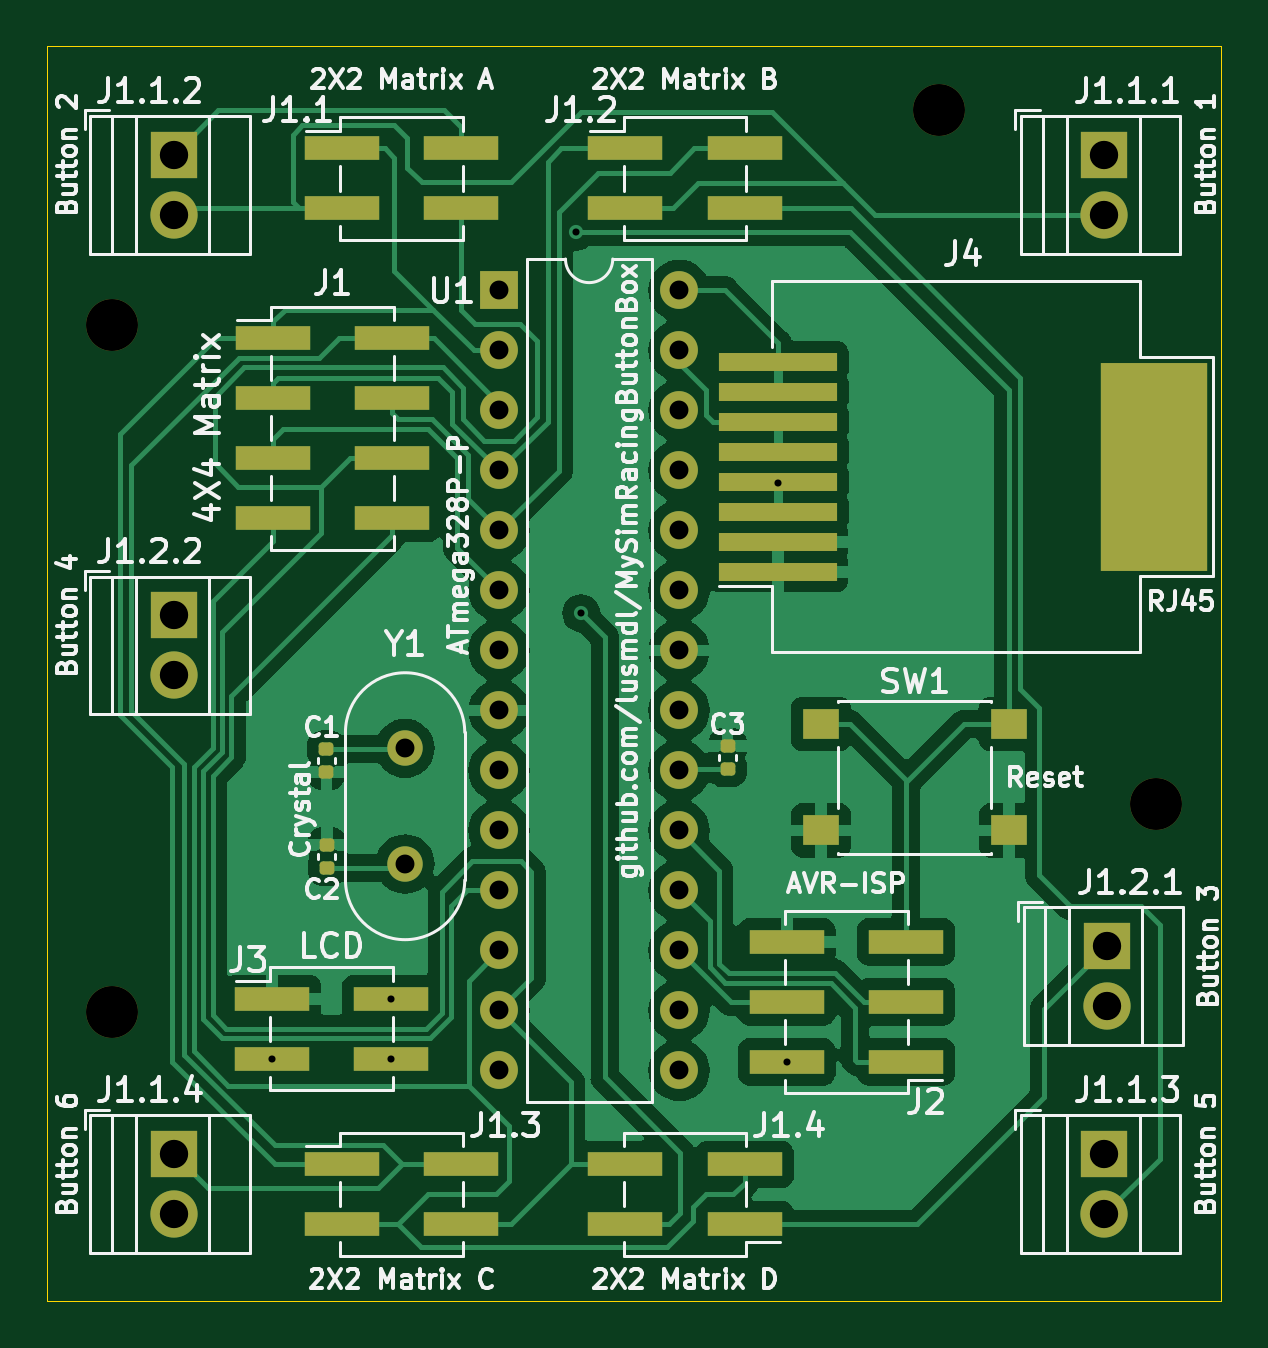
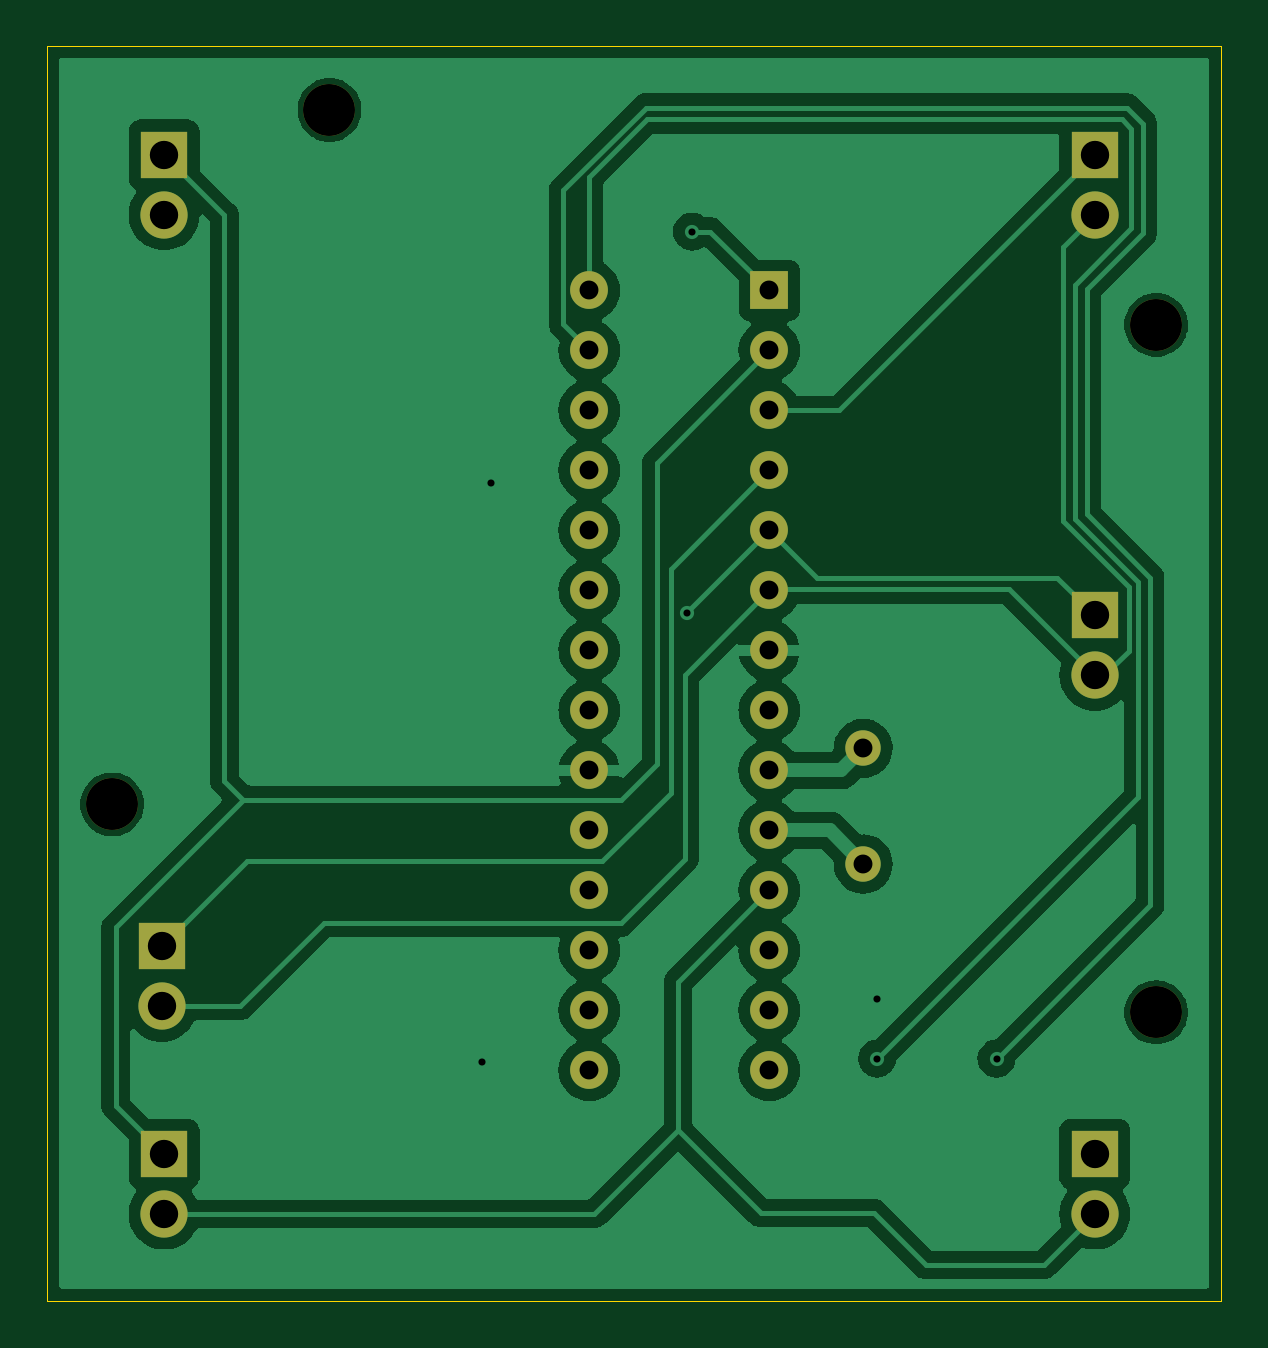
Circuit board: 10 layer files. Board 49.7 x 53.1 mm.
- bottom_copper: circuit-B_Cu.gbr (62705 bytes)
- bottom_mask: circuit-B_Mask.gbr (2113 bytes)
- paste: circuit-B_Paste.gbr (452 bytes)
- bottom_silk: circuit-B_Silkscreen.gbr (453 bytes)
- outline: circuit-Edge_Cuts.gbr (607 bytes)
- top_copper: circuit-F_Cu.gbr (76085 bytes)
- top_mask: circuit-F_Mask.gbr (4578 bytes)
- paste: circuit-F_Paste.gbr (2907 bytes)
- top_silk: circuit-F_Silkscreen.gbr (105411 bytes)
- drill: circuit.drl (1282 bytes)

=== bottom_copper: circuit-B_Cu.gbr (62705 bytes, source omitted) ===
=== bottom_mask: circuit-B_Mask.gbr ===
%TF.GenerationSoftware,KiCad,Pcbnew,8.0.7*%
%TF.CreationDate,2024-12-25T17:19:13+01:00*%
%TF.ProjectId,circuit,63697263-7569-4742-9e6b-696361645f70,v1.1.0*%
%TF.SameCoordinates,Original*%
%TF.FileFunction,Soldermask,Bot*%
%TF.FilePolarity,Negative*%
%FSLAX46Y46*%
G04 Gerber Fmt 4.6, Leading zero omitted, Abs format (unit mm)*
G04 Created by KiCad (PCBNEW 8.0.7) date 2024-12-25 17:19:13*
%MOMM*%
%LPD*%
G01*
G04 APERTURE LIST*
%ADD10R,2.000000X2.000000*%
%ADD11C,2.000000*%
%ADD12C,2.200000*%
%ADD13R,1.600000X1.600000*%
%ADD14O,1.600000X1.600000*%
%ADD15C,1.500000*%
G04 APERTURE END LIST*
D10*
%TO.C,J1.1.3*%
X254750000Y-89300000D03*
D11*
X254750000Y-91840000D03*
%TD*%
D10*
%TO.C,J1.1.1*%
X254750000Y-47000000D03*
D11*
X254750000Y-49540000D03*
%TD*%
D12*
%TO.C,REF\u002A\u002A*%
X256950000Y-74500000D03*
%TD*%
%TO.C,REF\u002A\u002A*%
X212750000Y-54200000D03*
%TD*%
%TO.C,REF\u002A\u002A*%
X212750000Y-83300000D03*
%TD*%
D10*
%TO.C,J1.1.2*%
X215350000Y-47000000D03*
D11*
X215350000Y-49540000D03*
%TD*%
D10*
%TO.C,J1.2.2*%
X215350000Y-66500000D03*
D11*
X215350000Y-69040000D03*
%TD*%
D13*
%TO.C,U1*%
X229130000Y-52740000D03*
D14*
X229130000Y-55280000D03*
X229130000Y-57820000D03*
X229130000Y-60360000D03*
X229130000Y-62900000D03*
X229130000Y-65440000D03*
X229130000Y-67980000D03*
X229130000Y-70520000D03*
X229130000Y-73060000D03*
X229130000Y-75600000D03*
X229130000Y-78140000D03*
X229130000Y-80680000D03*
X229130000Y-83220000D03*
X229130000Y-85760000D03*
X236750000Y-85760000D03*
X236750000Y-83220000D03*
X236750000Y-80680000D03*
X236750000Y-78140000D03*
X236750000Y-75600000D03*
X236750000Y-73060000D03*
X236750000Y-70520000D03*
X236750000Y-67980000D03*
X236750000Y-65440000D03*
X236750000Y-62900000D03*
X236750000Y-60360000D03*
X236750000Y-57820000D03*
X236750000Y-55280000D03*
X236750000Y-52740000D03*
%TD*%
D12*
%TO.C,REF\u002A\u002A*%
X247750000Y-45100000D03*
%TD*%
D15*
%TO.C,Y1*%
X225150000Y-77025000D03*
X225150000Y-72125000D03*
%TD*%
D10*
%TO.C,J1.2.1*%
X254850000Y-80500000D03*
D11*
X254850000Y-83040000D03*
%TD*%
D10*
%TO.C,J1.1.4*%
X215350000Y-89300000D03*
D11*
X215350000Y-91840000D03*
%TD*%
M02*

=== paste: circuit-B_Paste.gbr ===
%TF.GenerationSoftware,KiCad,Pcbnew,8.0.7*%
%TF.CreationDate,2024-12-25T17:19:13+01:00*%
%TF.ProjectId,circuit,63697263-7569-4742-9e6b-696361645f70,v1.1.0*%
%TF.SameCoordinates,Original*%
%TF.FileFunction,Paste,Bot*%
%TF.FilePolarity,Positive*%
%FSLAX46Y46*%
G04 Gerber Fmt 4.6, Leading zero omitted, Abs format (unit mm)*
G04 Created by KiCad (PCBNEW 8.0.7) date 2024-12-25 17:19:13*
%MOMM*%
%LPD*%
G01*
G04 APERTURE LIST*
G04 APERTURE END LIST*
M02*

=== bottom_silk: circuit-B_Silkscreen.gbr ===
%TF.GenerationSoftware,KiCad,Pcbnew,8.0.7*%
%TF.CreationDate,2024-12-25T17:19:13+01:00*%
%TF.ProjectId,circuit,63697263-7569-4742-9e6b-696361645f70,v1.1.0*%
%TF.SameCoordinates,Original*%
%TF.FileFunction,Legend,Bot*%
%TF.FilePolarity,Positive*%
%FSLAX46Y46*%
G04 Gerber Fmt 4.6, Leading zero omitted, Abs format (unit mm)*
G04 Created by KiCad (PCBNEW 8.0.7) date 2024-12-25 17:19:13*
%MOMM*%
%LPD*%
G01*
G04 APERTURE LIST*
G04 APERTURE END LIST*
M02*

=== outline: circuit-Edge_Cuts.gbr ===
%TF.GenerationSoftware,KiCad,Pcbnew,8.0.7*%
%TF.CreationDate,2024-12-25T17:19:13+01:00*%
%TF.ProjectId,circuit,63697263-7569-4742-9e6b-696361645f70,v1.1.0*%
%TF.SameCoordinates,Original*%
%TF.FileFunction,Profile,NP*%
%FSLAX46Y46*%
G04 Gerber Fmt 4.6, Leading zero omitted, Abs format (unit mm)*
G04 Created by KiCad (PCBNEW 8.0.7) date 2024-12-25 17:19:13*
%MOMM*%
%LPD*%
G01*
G04 APERTURE LIST*
%TA.AperFunction,Profile*%
%ADD10C,0.050000*%
%TD*%
G04 APERTURE END LIST*
D10*
X210000000Y-42400000D02*
X259700000Y-42400000D01*
X259700000Y-95500000D01*
X210000000Y-95500000D01*
X210000000Y-42400000D01*
M02*

=== top_copper: circuit-F_Cu.gbr (76085 bytes, source omitted) ===
=== top_mask: circuit-F_Mask.gbr ===
%TF.GenerationSoftware,KiCad,Pcbnew,8.0.7*%
%TF.CreationDate,2024-12-25T17:19:13+01:00*%
%TF.ProjectId,circuit,63697263-7569-4742-9e6b-696361645f70,v1.1.0*%
%TF.SameCoordinates,Original*%
%TF.FileFunction,Soldermask,Top*%
%TF.FilePolarity,Negative*%
%FSLAX46Y46*%
G04 Gerber Fmt 4.6, Leading zero omitted, Abs format (unit mm)*
G04 Created by KiCad (PCBNEW 8.0.7) date 2024-12-25 17:19:13*
%MOMM*%
%LPD*%
G01*
G04 APERTURE LIST*
G04 Aperture macros list*
%AMRoundRect*
0 Rectangle with rounded corners*
0 $1 Rounding radius*
0 $2 $3 $4 $5 $6 $7 $8 $9 X,Y pos of 4 corners*
0 Add a 4 corners polygon primitive as box body*
4,1,4,$2,$3,$4,$5,$6,$7,$8,$9,$2,$3,0*
0 Add four circle primitives for the rounded corners*
1,1,$1+$1,$2,$3*
1,1,$1+$1,$4,$5*
1,1,$1+$1,$6,$7*
1,1,$1+$1,$8,$9*
0 Add four rect primitives between the rounded corners*
20,1,$1+$1,$2,$3,$4,$5,0*
20,1,$1+$1,$4,$5,$6,$7,0*
20,1,$1+$1,$6,$7,$8,$9,0*
20,1,$1+$1,$8,$9,$2,$3,0*%
G04 Aperture macros list end*
%ADD10R,3.150000X1.000000*%
%ADD11R,2.000000X2.000000*%
%ADD12C,2.000000*%
%ADD13RoundRect,0.140000X0.170000X-0.140000X0.170000X0.140000X-0.170000X0.140000X-0.170000X-0.140000X0*%
%ADD14C,2.200000*%
%ADD15RoundRect,0.140000X-0.170000X0.140000X-0.170000X-0.140000X0.170000X-0.140000X0.170000X0.140000X0*%
%ADD16R,5.000000X0.760000*%
%ADD17R,4.500000X8.800000*%
%ADD18R,1.600000X1.600000*%
%ADD19O,1.600000X1.600000*%
%ADD20C,1.500000*%
%ADD21R,1.550000X1.300000*%
G04 APERTURE END LIST*
D10*
%TO.C,J3*%
X219510000Y-82720000D03*
X224560000Y-82720000D03*
X219510000Y-85260000D03*
X224560000Y-85260000D03*
%TD*%
D11*
%TO.C,J1.1.3*%
X254750000Y-89300000D03*
D12*
X254750000Y-91840000D03*
%TD*%
D11*
%TO.C,J1.1.1*%
X254750000Y-47000000D03*
D12*
X254750000Y-49540000D03*
%TD*%
D10*
%TO.C,J1.3*%
X222475000Y-89730000D03*
X227525000Y-89730000D03*
X222475000Y-92270000D03*
X227525000Y-92270000D03*
%TD*%
D13*
%TO.C,C2*%
X221830000Y-77180000D03*
X221830000Y-76220000D03*
%TD*%
D14*
%TO.C,REF\u002A\u002A*%
X256950000Y-74500000D03*
%TD*%
%TO.C,REF\u002A\u002A*%
X212750000Y-54200000D03*
%TD*%
%TO.C,REF\u002A\u002A*%
X212750000Y-83300000D03*
%TD*%
D11*
%TO.C,J1.1.2*%
X215350000Y-47000000D03*
D12*
X215350000Y-49540000D03*
%TD*%
D15*
%TO.C,C1*%
X221820000Y-73110000D03*
X221820000Y-72150000D03*
%TD*%
D16*
%TO.C,J4*%
X240920000Y-64645000D03*
X240920000Y-63375000D03*
X240920000Y-62105000D03*
X240920000Y-60835000D03*
X240920000Y-59565000D03*
X240920000Y-58295000D03*
X240920000Y-57025000D03*
X240920000Y-55755000D03*
D17*
X256850000Y-60200000D03*
%TD*%
D11*
%TO.C,J1.2.2*%
X215350000Y-66500000D03*
D12*
X215350000Y-69040000D03*
%TD*%
D18*
%TO.C,U1*%
X229130000Y-52740000D03*
D19*
X229130000Y-55280000D03*
X229130000Y-57820000D03*
X229130000Y-60360000D03*
X229130000Y-62900000D03*
X229130000Y-65440000D03*
X229130000Y-67980000D03*
X229130000Y-70520000D03*
X229130000Y-73060000D03*
X229130000Y-75600000D03*
X229130000Y-78140000D03*
X229130000Y-80680000D03*
X229130000Y-83220000D03*
X229130000Y-85760000D03*
X236750000Y-85760000D03*
X236750000Y-83220000D03*
X236750000Y-80680000D03*
X236750000Y-78140000D03*
X236750000Y-75600000D03*
X236750000Y-73060000D03*
X236750000Y-70520000D03*
X236750000Y-67980000D03*
X236750000Y-65440000D03*
X236750000Y-62900000D03*
X236750000Y-60360000D03*
X236750000Y-57820000D03*
X236750000Y-55280000D03*
X236750000Y-52740000D03*
%TD*%
D10*
%TO.C,J2*%
X246350000Y-85400000D03*
X241300000Y-85400000D03*
X246350000Y-82860000D03*
X241300000Y-82860000D03*
X246350000Y-80320000D03*
X241300000Y-80320000D03*
%TD*%
D14*
%TO.C,REF\u002A\u002A*%
X247750000Y-45100000D03*
%TD*%
D20*
%TO.C,Y1*%
X225150000Y-77025000D03*
X225150000Y-72125000D03*
%TD*%
D15*
%TO.C,C3*%
X238800000Y-72040000D03*
X238800000Y-73000000D03*
%TD*%
D11*
%TO.C,J1.2.1*%
X254850000Y-80500000D03*
D12*
X254850000Y-83040000D03*
%TD*%
D10*
%TO.C,J1.4*%
X239525000Y-92270000D03*
X234475000Y-92270000D03*
X239525000Y-89730000D03*
X234475000Y-89730000D03*
%TD*%
D21*
%TO.C,SW1*%
X242750000Y-71100000D03*
X250700000Y-71100000D03*
X242750000Y-75600000D03*
X250700000Y-75600000D03*
%TD*%
D10*
%TO.C,J1*%
X219550000Y-54760000D03*
X224600000Y-54760000D03*
X219550000Y-57300000D03*
X224600000Y-57300000D03*
X219550000Y-59840000D03*
X224600000Y-59840000D03*
X219550000Y-62380000D03*
X224600000Y-62380000D03*
%TD*%
D11*
%TO.C,J1.1.4*%
X215350000Y-89300000D03*
D12*
X215350000Y-91840000D03*
%TD*%
D10*
%TO.C,J1.1*%
X222475000Y-46730000D03*
X227525000Y-46730000D03*
X222475000Y-49270000D03*
X227525000Y-49270000D03*
%TD*%
%TO.C,J1.2*%
X234475000Y-46730000D03*
X239525000Y-46730000D03*
X234475000Y-49270000D03*
X239525000Y-49270000D03*
%TD*%
M02*

=== paste: circuit-F_Paste.gbr (2907 bytes, source withheld) ===
=== top_silk: circuit-F_Silkscreen.gbr (105411 bytes, source omitted) ===
=== drill: circuit.drl ===
M48
; DRILL file {KiCad 8.0.7} date 2024-12-25T17:19:20+0100
; FORMAT={-:-/ absolute / metric / decimal}
; #@! TF.CreationDate,2024-12-25T17:19:20+01:00
; #@! TF.GenerationSoftware,Kicad,Pcbnew,8.0.7
; #@! TF.FileFunction,MixedPlating,1,2
FMAT,2
METRIC
; #@! TA.AperFunction,Plated,PTH,ViaDrill
T1C0.300
; #@! TA.AperFunction,Plated,PTH,ComponentDrill
T2C0.800
; #@! TA.AperFunction,Plated,PTH,ComponentDrill
T3C1.200
; #@! TA.AperFunction,NonPlated,NPTH,ComponentDrill
T4C2.200
%
G90
G05
T1
X219.51Y-85.26
X224.56Y-82.72
X224.56Y-85.26
X232.4Y-50.25
X232.6Y-66.4
X240.92Y-60.9
X241.3Y-85.4
T2
X225.15Y-72.125
X225.15Y-77.025
X229.13Y-52.74
X229.13Y-55.28
X229.13Y-57.82
X229.13Y-60.36
X229.13Y-62.9
X229.13Y-65.44
X229.13Y-67.98
X229.13Y-70.52
X229.13Y-73.06
X229.13Y-75.6
X229.13Y-78.14
X229.13Y-80.68
X229.13Y-83.22
X229.13Y-85.76
X236.75Y-52.74
X236.75Y-55.28
X236.75Y-57.82
X236.75Y-60.36
X236.75Y-62.9
X236.75Y-65.44
X236.75Y-67.98
X236.75Y-70.52
X236.75Y-73.06
X236.75Y-75.6
X236.75Y-78.14
X236.75Y-80.68
X236.75Y-83.22
X236.75Y-85.76
T3
X215.35Y-47.0
X215.35Y-49.54
X215.35Y-66.5
X215.35Y-69.04
X215.35Y-89.3
X215.35Y-91.84
X254.75Y-47.0
X254.75Y-49.54
X254.75Y-89.3
X254.75Y-91.84
X254.85Y-80.5
X254.85Y-83.04
T4
X212.75Y-54.2
X212.75Y-83.3
X247.75Y-45.1
X256.95Y-74.5
M30
